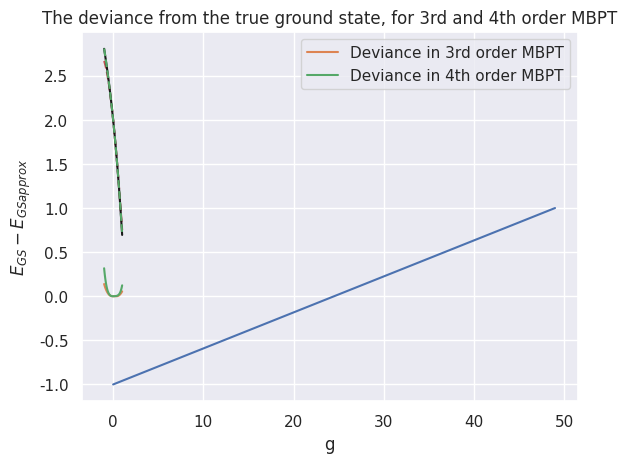

This figure's Python source:
import numpy as np
import matplotlib.pyplot as plt
import seaborn as sns

def H(xi = 1, g = -1, dims=6):
    H = np.zeros((dims,dims))
    H[0,0] = 2 * xi - g
    H[1,1] = 4 * xi - g
    H[2,2] = 6 * xi - g
    H[3,3] = 6 * xi - g
    H[4,4] = 8 * xi - g
    if dims == 6:
        H[5,5] = 10 - g
    off_diags = - g / 2
    H[0,1] = off_diags
    H[0,2] = off_diags
    H[0,3] = off_diags
    H[1,2] = off_diags
    H[1,3] = off_diags
    H[2,4] = off_diags
    H[3,4] = off_diags
    if dims == 6:
        H[1,5] = off_diags
        H[2,5] = off_diags
        H[3,5] = off_diags
        H[4,5] = off_diags

    H = H + H.T - np.diag(np.diag(H)) # Make the matrix symmetric
    
    
    return H



def task_5(xi=1, g=-1, dims=4, C=np.eye(4)):
    def h_hartreefock(C):
        """
        Calculates the matrix h^HF
        """
        h_HF = np.zeros((dims,dims))
        alfa = np.arange(1, dims, 1)
        h_HF[0,0] = 2 - g * 0.5
        for a in alfa:
            h_HF[a,a] = ( (2 - g) + sum((p) * delta_funky(a,p) for p in [0,1])
                            + sum((p) * delta_funky(a,p) for p in [2,3]) 
                                + 0.5 * g * sum(1 * delta_funky(a,p) for p in [0,1]) )
        return h_HF 
       
    # e_HF = np.zeros(dims)
    # e_HF_prev = np.ones(dims)
    # tol = 1e-4
    # i = 1
    # while any(abs(e_HF - e_HF_prev) > tol) and i < 1000:
    #     if i % 25 == 0:
    #         print(f"Running iteration number: {i}")
    #     h_HF = h_hartreefock(C)
    #     soleig, solvec = np.linalg.eigh(h_HF)
    #     for j, vec in enumerate(solvec):
    #         C[:,j] = vec

    #     e_HF_prev = e_HF
    #     e_HF  = soleig

    #     i += 1
    h_HF = h_hartreefock(C)
    e_HF, e_HF_vecs = np.linalg.eigh(h_HF)

    return e_HF[0], h_HF
    
        
     

def energy_prefactor(H0, i, a):
    eps_i = H0[i,i] 
    eps_a = H0[a,a]
    
    return 1 /  ( eps_i - eps_a)


def energy_prefactor_4P4H(H0, i, j, a, b):
    eps_i = H0[i, i]
    eps_j = H0[j, j]
    eps_a = H0[a, a]
    eps_b = H0[b, b]

    return 1/(eps_i + eps_j - eps_a - eps_b)

def V_element(V, bra=0, ket=1):
    element = V[bra, ket]

    return element
 
def diagrammatic_factors(nh, nl, nep, ):
    from_nep = (1) ** nep #this factor cancels free sums, which we don't do
    from_nl = (-1) ** nl
    from_nh = (-1) ** nh
    
    return from_nh * from_nep * from_nl

def delta_funky(a, b):
    if a == b:
        return 1
    return 0

if __name__ == "__main__":
    g = np.linspace(-1,1,50)

    exercise_2 = True
    energy_FCI = []
    if exercise_2:
        eigvals = {}
        eigvecs = {}
        # print("Following GS - energies are for Hilbert space of dimension: 6")
        for g_val in g:
            eigvals[g_val], eigvecs[g_val] = np.linalg.eigh(H(xi=1, g=g_val, dims=6)) 
            # print(f"E_gs for g = {g_val} : {eigvals[g_val][0]}")
            energy_FCI.append(eigvals[g_val][0])
        # print("------------------------------------\n")
        
    
    exercise_3 = True
    energy_FCI_5dims = []
    if exercise_3:
        eigvals = {}
        eigvecs = {}
        print("Following GS - energies are for Hilbert space of dimension: 5")
        for g_val in g:
            eigvals[g_val], eigvecs[g_val] = np.linalg.eigh(H(xi=1, g=g_val, dims=5)) 
            print(f"E_gs for g = {g_val} : {eigvals[g_val][0]}")
            energy_FCI_5dims.append(eigvals[g_val][0])
        print("------------------------------------\n")

    exercise_4 = True
    if exercise_4:
        h_HF = {}
        e_HF_GS = {}
        # print("Following GS - energies for Hartree-Fock hamiltonian")
        for g_val in g:
            e_HF_GS[g_val], h_HF[g_val] = task_5(g=g_val)
            # print(f"E_gs for g = {g_val} : {e_HF_GS[g_val]}")
        
        
        lists = sorted(e_HF_GS.items())
        # plt.plot(*zip(*lists))
        # plt.show()
    
    sns.set_theme()
    # Task 5; FCI vs HF plot
    # plt.plot(*zip(*lists), "r--", g, energy_FCI, "k-")
    # plt.legend(["HF", "FCI (Exact)"])
    # plt.xlabel("g")
    # plt.ylabel(r"$E_{GS}$")
    # plt.title("Ground state energy estimate comparison: FCI vs HF")
    # plt.savefig("FCIvsHF.pdf")
    # plt.show()
    
    sums_2ndorder = []
    sums_3rdorder = []
    sums_4thorder = []
    for g_val in g:         
        # V_old, H0_old = H_sep(g=g_val)
        e, h_HF = task_5(g_val)
        V = - np.ones((4,4)) * 0.5 * g_val
        # np.fill_diagonal(V, - g_val)
        H0 = np.diag(np.array([0,2,4,6])) 
        # H0 = h_HF 
        diagram_0 = - g_val

        print(f"Calculating MBPT energy diagrams for g = {g_val}")
        diagram_1_2nd = diagrammatic_factors(nh=2,nl=2,nep=2) * (
            sum(sum(
                V_element(V=V, bra=i, ket=a) * V_element(V=V, bra=a, ket=i)
                    * energy_prefactor(H0=H0, i=i, a=a) 
                for a in [2,3]
            ) 
            for i in [0,1] )
        )

        sums_2ndorder.append(diagram_1_2nd)

        # diagram_1_other = 0
        # for i in [0,1]:
        #     for a in [2,3]:
        #         diagram_1_other += V_element(V=V, bra=i, ket=a) * V_element(V=V, bra=a, ket=i) * energy_prefactor(H0=H0, i=i, a=a)
        
        
        # In diagram 2, ShavittBartlett claims nh=3 for some reason - needs to be questioned.
        diagram_4_3rd = diagrammatic_factors(nh=3, nep=3, nl=2) * (
            sum(sum(sum(
                V_element(V=V, bra=i, ket=a) * V_element(V=V, ket=b, bra=a) * V_element(V=V, ket=i, bra=b)
                    * energy_prefactor(H0=H0, i=i, a=a) * energy_prefactor(H0=H0, i=i, a=b) 
                    for a in [2,3]
            ) for b in [2,3]
            ) for i in [0,1] )
        )


        diagram_5_3rd = diagrammatic_factors(nh=4, nep=3, nl=2) * (
            sum(sum(sum(
                V_element(V=V, bra=i, ket=a) * V_element(V=V, bra=j, ket=i) * V_element(V=V, bra=a, ket=j)
                    * energy_prefactor(H0=H0, i=i, a=a) ** 2 for a in [2,3]
            ) for j in [0,1] ) for i in [0,1] )
        )

        diagram_8_3rd = diagrammatic_factors(nh=4, nep=1, nl=3) * (
            sum(sum(
                V_element(V=V, bra=i, ket=a) * V_element(V=V, bra=i, ket=i) * V_element(V=V, bra=a, ket=i)
                    * energy_prefactor(H0=H0, i=i, a=a) ** 2 for a in [2,3]
            ) for i in [0,1] )
        )
        diagram_sum = diagram_0 + diagram_1_2nd + diagram_4_3rd + diagram_5_3rd + diagram_8_3rd
        # print(f"Energy found for diagram 1: {diagram_1_3rd}")
        # print(f"Energy found for diagram 4: {diagram_4_3rd}")
        # print(f"Energy found for diagram 5: {diagram_5_3rd}")
        # print(f"Energy found for diagram 8: {diagram_8_3rd}")
        # print("\n")
        # print(rf"Sum of all perturbative energies (diagrams), $$\delta E$$: {diagram_sum}")
        # print(f"Energy estimate for E_GS in RS-MBPT: {H0[0,0] + diagram_sum}")
        # print("-------------------------" + "\n")
        sums_3rdorder.append(diagram_sum + H0[0,0] + H0[1,1])

        # The following code is for part 7 of the midterm. 
        # 2P2H to fourth order
        diagram_5 = diagrammatic_factors(nh=4, nl=2, nep=4) * (
            sum(sum(sum(sum(
                V_element(V, i, a) * V_element(V, a, b) * V_element(V, j, i) * V_element(V, b, j)
                * energy_prefactor(H0,i=i, a=a) * energy_prefactor(H0, i=j,a=b) * energy_prefactor(H0, i=i, a=b)

            for i in [0,1])
             for j in [0,1])
              for a in [2,3]) 
                for b in [2,3])
        )
        diagram_6 = diagrammatic_factors(nh=4, nl=2, nep=4) * (
            sum(sum(sum(sum(
                V_element(V,i,a) * V_element(V, j, i) * V_element(V, a, b) * V_element(V, b, j)
                 * energy_prefactor(H0, i=i, a=a) * energy_prefactor(H0, i=j, a=a) * energy_prefactor(H0, i=j, a=b)            
            for i in [0,1])
            for j in [0,1])
            for a in [2,3])
            for b in [2,3])
        )
        diagram_14 = diagrammatic_factors(nh=2, nl=2, nep=4) * (
            sum(sum(sum(sum(
                V_element(V, i, a) * V_element(V, a, b) * V_element(V, b, c) * V_element(V, c, i)
                * energy_prefactor(H0, i=i, a=a) * energy_prefactor(H0, i=i, a=b) * energy_prefactor(H0, i=i, a=c)
            for i in [0,1])
            for a in [2,3])
            for b in [2,3])
            for c in [2,3])
        )
        diagram_15 = diagrammatic_factors(nh=6, nl=2, nep=4) * (
            sum(sum(sum(sum(
                V_element(V, i, a) * V_element(V, j, i) * V_element(V, k, j) * V_element(V, a, k)
                * energy_prefactor(H0, i=i, a=a) * energy_prefactor(H0, i=j, a=a) * energy_prefactor(H0, i=k, a=a)
            for i in [0,1])
            for j in [0,1])
            for k in [0,1])
            for a in [2,3])
        )
        sum_2P2H_4th = diagram_5 + diagram_15 + diagram_14 + diagram_6
        
        # 4P4H to fourth order
        diagram_33 = diagrammatic_factors(nh=4, nl=4, nep=4) * (
            sum(sum(sum(sum(
                V_element(V, i, a) * V_element(V, j, b) * V_element(V, a, i) * V_element(V, b, j)
                * energy_prefactor(H0, i=i, a=a) * energy_prefactor_4P4H(H0, i = i, j=j, a=a, b=b) * energy_prefactor(H0, i=j, a=b)
            for i in [0,1])
            for j in [0,1])
            for a in [2,3])
            for b in [2,3])
        )


        diagram_36 = diagrammatic_factors(nh=4, nl=0, nep=4) * (
            sum(sum(sum(sum(
                V_element(V, i, a) * V_element(V, j, b) * V_element(V, a, j) * V_element(V, b, i)
                * energy_prefactor(H0, i=i, a=a) *  energy_prefactor_4P4H(H0, i = i, j=j, a=a, b=b) * energy_prefactor(H0, i=i, a=b)
            for i in [0,1])
            for j in [0,1])
            for a in [2,3])
            for b in [2,3])
        )

        diagram_37 = diagrammatic_factors(nh=4, nl=0, nep=4) * (
            sum(sum(sum(sum(
                V_element(V, i, a) * V_element(V, j, b) * V_element(V, b, i) * V_element(V, a, j)
                * energy_prefactor(H0, i=i, a=a) *  energy_prefactor_4P4H(H0, i = i, j=j, a=a, b=b) * energy_prefactor(H0, i=j, a=a)
            for i in [0,1])
            for j in [0,1])
            for a in [2,3])
            for b in [2,3])
        )

        diagram_41 = diagrammatic_factors(nh=4, nl=4, nep=4) * (
            sum(sum(sum(sum(
                V_element(V, i, a) * V_element(V, j, b) * V_element(V, b, j) * V_element(V, a, i)
                * energy_prefactor(H0, i=i, a=a) *  energy_prefactor_4P4H(H0, i = i, j=j, a=a, b=b) * energy_prefactor(H0, i=i, a=a)
            for i in [0,1])
            for j in [0,1])
            for a in [2,3])
            for b in [2,3])
        )

        sum_4P4H_4th = diagram_36 + diagram_33 + diagram_37 + diagram_41

        sums_4thorder.append(sum_2P2H_4th + sum_4P4H_4th + diagram_sum + H0[0,0] + H0[1,1])

    
    plt.plot(g, )
    plt.plot(g, sums_3rdorder,"r--", g, energy_FCI, "k-", g, energy_FCI_5dims, "g--")
    plt.legend(["3rd order MBPT", "FCI", "5D CI"])
    plt.title("Groundstate energy comparison: 3rd order MBPT vs CI")
    plt.xlabel("g")
    plt.ylabel(r"$E_{GS}$")
    plt.savefig("3rdVS5dCI.pdf")
    plt.show()
    
    rel_diff_3 = np.abs(np.array(energy_FCI) - np.array(sums_3rdorder))
    rel_diff_4 = np.abs(np.array(energy_FCI) - np.array(sums_4thorder))
    # plt.plot(g, sums_4thorder, "r--", label="4th order MBPT")
    # plt.plot(g, energy_FCI, "k-", label="FCI")
    # plt.plot(g, energy_FCI_5dims, "g--", label="5D CI")
    # plt.xlabel("g")
    # plt.ylabel(r"$E_{GS}$")
    # plt.title("Grounstate energy comparison: 4th order MBPT vs CI")
    # plt.legend()
    # plt.savefig("4thVS5dCI.pdf")
    # plt.show()


    plt.plot(g, rel_diff_3, label="Deviance in 3rd order MBPT")
    plt.plot(g, rel_diff_4, label="Deviance in 4th order MBPT")
    plt.title("The deviance from the true ground state, for 3rd and 4th order MBPT")
    plt.xlabel("g")
    plt.ylabel(r"$E_{GS} - E_{GSapprox}$")
    plt.legend()
    plt.savefig("energyerror_comaprison.pdf")

    exit()

    plt.plot(g, sums)
    plt.show()
    breakpoint()

    list_of_gs_eigvals = [eigvals[g_val][0] for g_val in g]
    plt.plot(g, list_of_gs_eigvals, label=f"{g}")
    plt.title("Groundstate energy of H, as a function of pairing parameter g := [-1,1]")
    plt.xlabel("g")
    plt.ylabel("Energy")
    plt.legend(loc="best")
    plt.show() 
    breakpoint()

    # """ Testrun of code yields the following energies
    # Remember, run code with and without diagram 3 (Pauli violating diagram) + whichever unlinked diagrams arise from 
    # 4th order PT (4P4H)
    
    # """
